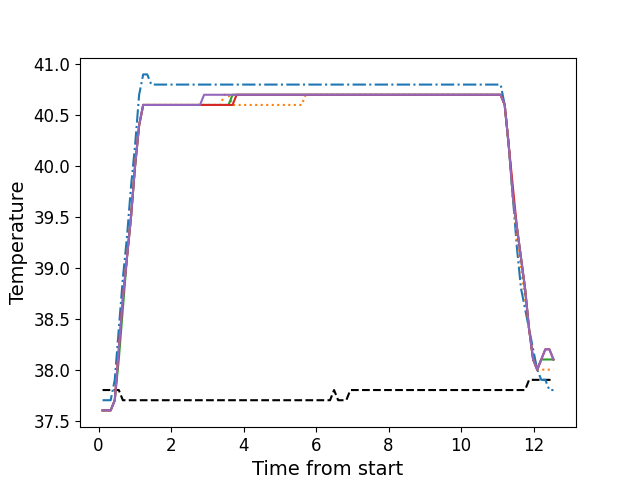

The file beside this chart, header and first rows:
, times, neutral, z1, z2, z3, z4, z5
0, 0.1086, 37.8, 37.7, 37.6, 37.6, 37.6, 37.6
1, 0.2213, 37.8, 37.7, 37.6, 37.6, 37.6, 37.6
2, 0.3329, 37.8, 37.7, 37.6, 37.6, 37.6, 37.6
3, 0.4455, 37.8, 37.9, 37.7, 37.7, 37.7, 37.7
4, 0.5571, 37.8, 38.4, 38.2, 38.1, 38.2, 38.2
5, 0.6693, 37.7, 38.9, 38.7, 38.6, 38.7, 38.7
6, 0.7819, 37.7, 39.3, 39.1, 39.1, 39.1, 39.1
7, 0.8938, 37.7, 39.8, 39.5, 39.5, 39.5, 39.5
8, 1.005, 37.7, 40.2, 40.0, 40.0, 40.0, 40.0
9, 1.118, 37.7, 40.7, 40.4, 40.4, 40.4, 40.4
10, 1.23, 37.7, 40.9, 40.6, 40.6, 40.6, 40.6
11, 1.341, 37.7, 40.9, 40.6, 40.6, 40.6, 40.6
12, 1.454, 37.7, 40.8, 40.6, 40.6, 40.6, 40.6
13, 1.565, 37.7, 40.8, 40.6, 40.6, 40.6, 40.6
14, 1.678, 37.7, 40.8, 40.6, 40.6, 40.6, 40.6
15, 1.79, 37.7, 40.8, 40.6, 40.6, 40.6, 40.6
16, 1.902, 37.7, 40.8, 40.6, 40.6, 40.6, 40.6
17, 2.014, 37.7, 40.8, 40.6, 40.6, 40.6, 40.6
18, 2.127, 37.7, 40.8, 40.6, 40.6, 40.6, 40.6
19, 2.238, 37.7, 40.8, 40.6, 40.6, 40.6, 40.6
20, 2.351, 37.7, 40.8, 40.6, 40.6, 40.6, 40.6
21, 2.462, 37.7, 40.8, 40.6, 40.6, 40.6, 40.6
22, 2.574, 37.7, 40.8, 40.6, 40.6, 40.6, 40.6
23, 2.687, 37.7, 40.8, 40.6, 40.6, 40.6, 40.6
24, 2.798, 37.7, 40.8, 40.6, 40.6, 40.6, 40.6
25, 2.91, 37.7, 40.8, 40.6, 40.6, 40.6, 40.7
26, 3.022, 37.7, 40.8, 40.6, 40.6, 40.6, 40.7
27, 3.135, 37.7, 40.8, 40.6, 40.6, 40.6, 40.7
28, 3.247, 37.7, 40.8, 40.6, 40.6, 40.6, 40.7
29, 3.359, 37.7, 40.8, 40.6, 40.6, 40.6, 40.7
30, 3.471, 37.7, 40.8, 40.7, 40.6, 40.6, 40.7
31, 3.584, 37.7, 40.8, 40.7, 40.6, 40.6, 40.7
32, 3.695, 37.7, 40.8, 40.6, 40.7, 40.6, 40.7
33, 3.808, 37.7, 40.8, 40.6, 40.7, 40.7, 40.7
34, 3.919, 37.7, 40.8, 40.6, 40.7, 40.7, 40.7
35, 4.031, 37.7, 40.8, 40.6, 40.7, 40.7, 40.7
36, 4.144, 37.7, 40.8, 40.6, 40.7, 40.7, 40.7
37, 4.255, 37.7, 40.8, 40.6, 40.7, 40.7, 40.7
38, 4.367, 37.7, 40.8, 40.6, 40.7, 40.7, 40.7
39, 4.479, 37.7, 40.8, 40.6, 40.7, 40.7, 40.7
40, 4.592, 37.7, 40.8, 40.6, 40.7, 40.7, 40.7
41, 4.704, 37.7, 40.8, 40.6, 40.7, 40.7, 40.7
42, 4.816, 37.7, 40.8, 40.6, 40.7, 40.7, 40.7
43, 4.928, 37.7, 40.8, 40.6, 40.7, 40.7, 40.7
44, 5.04, 37.7, 40.8, 40.6, 40.7, 40.7, 40.7
45, 5.152, 37.7, 40.8, 40.6, 40.7, 40.7, 40.7
46, 5.264, 37.7, 40.8, 40.6, 40.7, 40.7, 40.7
47, 5.376, 37.7, 40.8, 40.6, 40.7, 40.7, 40.7
48, 5.488, 37.7, 40.8, 40.6, 40.7, 40.7, 40.7
49, 5.601, 37.7, 40.8, 40.6, 40.7, 40.7, 40.7
50, 5.712, 37.7, 40.8, 40.7, 40.7, 40.7, 40.7
51, 5.825, 37.7, 40.8, 40.7, 40.7, 40.7, 40.7
52, 5.937, 37.7, 40.8, 40.7, 40.7, 40.7, 40.7
53, 6.049, 37.7, 40.8, 40.7, 40.7, 40.7, 40.7
54, 6.161, 37.7, 40.8, 40.7, 40.7, 40.7, 40.7
55, 6.272, 37.7, 40.8, 40.7, 40.7, 40.7, 40.7
56, 6.385, 37.7, 40.8, 40.7, 40.7, 40.7, 40.7
57, 6.496, 37.8, 40.8, 40.7, 40.7, 40.7, 40.7
58, 6.609, 37.7, 40.8, 40.7, 40.7, 40.7, 40.7
59, 6.72, 37.7, 40.8, 40.7, 40.7, 40.7, 40.7
... 52 more rows
